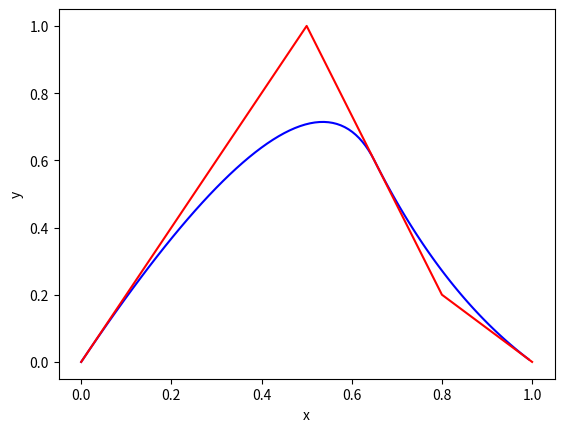
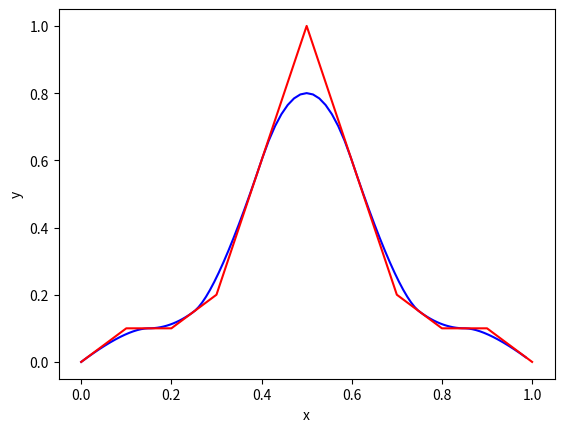

The matplotlib source for these figures, in order:
import numpy as np
import matplotlib.pyplot as plt


class BsplineInterpolation:
    def __init__(self, n):
        print("# initializing...")

        self.n = n  # degree

        # for drawing
        self.x_seq = []
        self.y_seq = []

        self.x_cmd_seq = []
        self.y_cmd_seq = []

        print("# initialized.")

    def uniform_knot_vector(self):
        ts = []
        for j in range(self.m):
            ts.append(0. + (1.-0.)/(self.m-1.)*j)
        return np.array(ts)

    def open_uniform_knot_vector(self):
        ts = []
        for j in range(self.m):
            if j < self.n+1:
                ts.append(0.)
            elif j >= self.m-(self.n+1):
                ts.append(1.)
            else:
                ts.append(0. + (1.0-0.)/(self.m+1.0-2*(self.n+1.))*(j-self.n))
        return np.array(ts)

    def basic_function(self, ts, t, j, k):
        a = b = 0.
        if k == 0:
            if ts[j] <= t and t < ts[j+1]:
                return 1.
            else:
                return 0.
        else:
            if ts[j+k]-ts[j] != 0:
                a = (t-ts[j])/(ts[j+k]-ts[j])*self.basic_function(ts, t, j, k-1)
            if ts[j+k+1]-ts[j+1] != 0:
                b = (ts[j+k+1]-t)/(ts[j+k+1]-ts[j+1])*self.basic_function(ts, t, j+1, k-1)
            return a+b

    def run(self, points, t_interval):
        self.p = len(points)
        self.m = self.p + self.n + 1
        px = np.array(points)[:, 0]
        py = np.array(points)[:, 1]
        self.x_cmd_seq = px[:]
        self.y_cmd_seq = py[:]

        ts = self.open_uniform_knot_vector()
        assert(len(ts) == self.m)
        print(ts)

        for t in np.arange(0., 1., t_interval):
            x = y = 0.
            for i in range(0, self.m-self.n-2+1, 1):
                b_i_n_t = self.basic_function(ts, t, i, self.n)
                x += points[i][0]*b_i_n_t
                y += points[i][1]*b_i_n_t
            self.x_seq.append(x)
            self.y_seq.append(y)

    def draw(self):
        self.fig = plt.figure()
        self.xy_plot = self.fig.add_subplot(1, 1, 1)
        self.xy_plot.set_xlabel("x")
        self.xy_plot.set_ylabel("y")
        self.xy_plot.plot(self.x_seq, self.y_seq, color='b')
        self.xy_plot.plot(self.x_cmd_seq, self.y_cmd_seq, color='r')
        plt.show()


def test1():
    bsplineInterpolation = BsplineInterpolation(2)
    bsplineInterpolation.run([(0., 0.), (0.5, 1.), (0.8, 0.2), (1., 0.)], 0.01)
    bsplineInterpolation.draw()


def test2():
    bsplineInterpolation = BsplineInterpolation(2)
    bsplineInterpolation.run([(0., 0.), (0.1, 0.1), (0.2, 0.1), (0.3, 0.2),
                              (0.5, 1.), (0.7, 0.2), (0.8, 0.1), (0.9, 0.1), (1.0, 0.0)], 0.01)
    bsplineInterpolation.draw()


def main():
    test1()
    test2()


if __name__ == '__main__':
    main()
